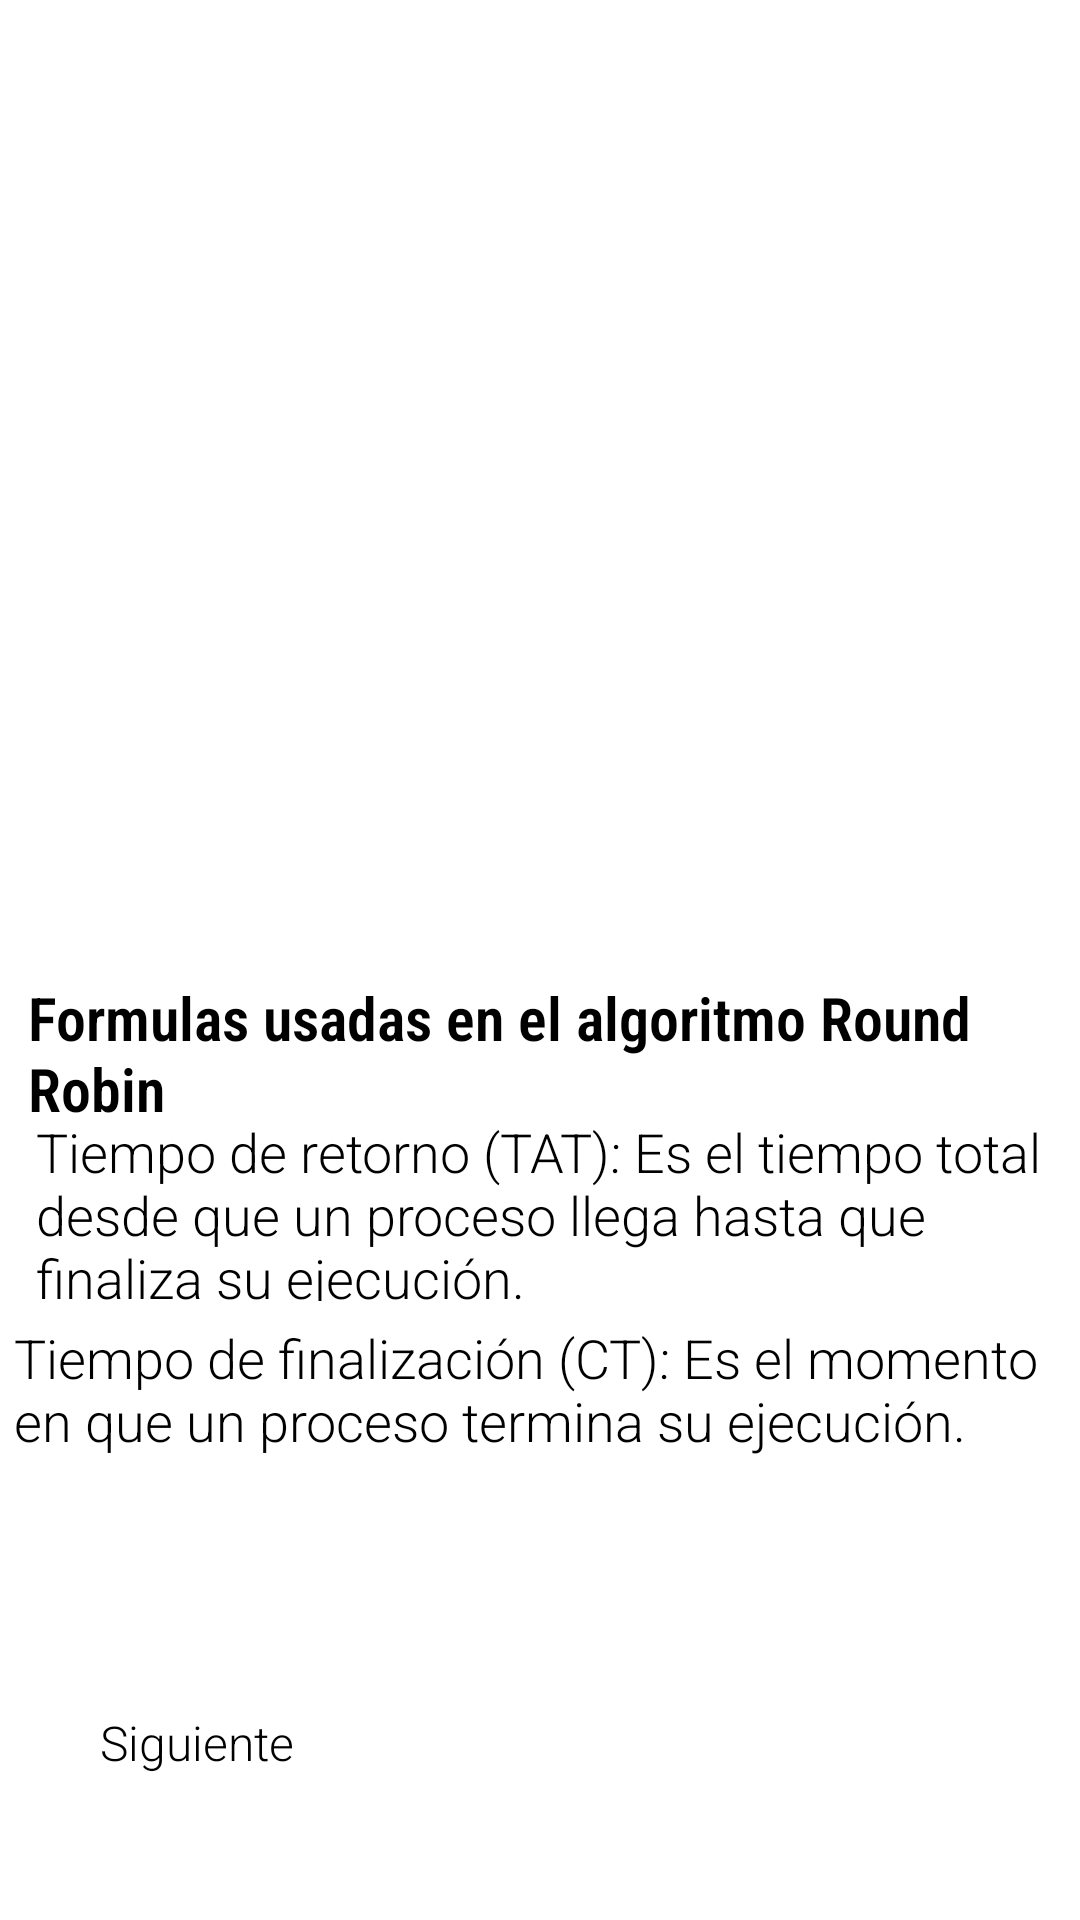

Here is an Android app screen rendered from its layout file. Give the layout XML and the strings, colors and styles it references.
<!-- AndroidManifest.xml: application theme Theme.RoundRobin -->
<!-- res/layout/activity_teoria3.xml -->
<?xml version="1.0" encoding="utf-8"?>
<androidx.constraintlayout.widget.ConstraintLayout xmlns:android="http://schemas.android.com/apk/res/android"
    xmlns:app="http://schemas.android.com/apk/res-auto"
    xmlns:tools="http://schemas.android.com/tools"
    android:id="@+id/main"
    android:layout_width="match_parent"
    android:layout_height="match_parent"
    tools:context=".TeoriaActivity3">

    <ImageView
        android:id="@+id/imageView9"
        android:layout_width="wrap_content"
        android:layout_height="wrap_content"
        app:srcCompat="@drawable/fondo_teoria2"
        tools:layout_editor_absoluteX="0dp"
        tools:layout_editor_absoluteY="0dp" />

    <Button
        android:id="@+id/btnSiguiente"
        android:layout_width="115dp"
        android:layout_height="42dp"
        android:layout_marginBottom="28dp"
        android:backgroundTint="#023E8E"
        android:fontFamily="sans-serif-light"
        android:text="Siguiente"
        android:textSize="16sp"
        app:layout_constraintBottom_toBottomOf="parent"
        app:layout_constraintEnd_toEndOf="parent"
        app:layout_constraintHorizontal_bias="0.136"
        app:layout_constraintStart_toStartOf="parent"
        app:layout_constraintTop_toTopOf="@+id/imageView3"
        app:layout_constraintVertical_bias="0.889" />

    <TextView
        android:id="@+id/textView9"
        android:layout_width="345dp"
        android:layout_height="50dp"
        android:fontFamily="sans-serif-condensed-light"
        android:text="Formulas usadas en el algoritmo Round Robin"
        android:textSize="20sp"
        android:textStyle="bold"
        app:layout_constraintBottom_toBottomOf="parent"
        app:layout_constraintEnd_toEndOf="parent"
        app:layout_constraintHorizontal_bias="0.617"
        app:layout_constraintStart_toStartOf="parent"
        app:layout_constraintTop_toTopOf="@+id/imageView9"
        app:layout_constraintVertical_bias="0.552" />

    <ImageButton
        android:id="@+id/btnAtras"
        android:layout_width="wrap_content"
        android:layout_height="wrap_content"
        android:backgroundTint="#00FFFFFF"
        app:layout_constraintBottom_toBottomOf="parent"
        app:layout_constraintEnd_toEndOf="parent"
        app:layout_constraintHorizontal_bias="0.046"
        app:layout_constraintStart_toStartOf="parent"
        app:layout_constraintTop_toTopOf="parent"
        app:layout_constraintVertical_bias="0.021"
        app:srcCompat="@drawable/baseline_arrow_back_ios_24" />

    <TextView
        android:id="@+id/textView10"
        android:layout_width="354dp"
        android:layout_height="48dp"
        android:fontFamily="sans-serif-light"
        android:text="Tiempo de finalización (CT): Es el momento en que un proceso termina su ejecución."
        android:textSize="18sp"
        app:layout_constraintBottom_toBottomOf="parent"
        app:layout_constraintEnd_toEndOf="parent"
        app:layout_constraintHorizontal_bias="0.763"
        app:layout_constraintStart_toStartOf="parent"
        app:layout_constraintTop_toTopOf="@+id/imageView9"
        app:layout_constraintVertical_bias="0.744" />

    <TextView
        android:id="@+id/textView11"
        android:layout_width="336dp"
        android:layout_height="62dp"
        android:fontFamily="sans-serif-light"
        android:text="Tiempo de retorno (TAT): Es el tiempo total desde que un proceso llega hasta que finaliza su ejecución."
        android:textSize="18sp"
        app:layout_constraintBottom_toBottomOf="parent"
        app:layout_constraintEnd_toEndOf="parent"
        app:layout_constraintStart_toStartOf="parent"
        app:layout_constraintTop_toTopOf="@+id/imageView9"
        app:layout_constraintVertical_bias="0.643" />

    <TextView
        android:id="@+id/textView13"
        android:layout_width="wrap_content"
        android:layout_height="wrap_content"
        android:fontFamily="sans-serif-condensed-light"
        android:text="T*AT = CT−AT"
        android:textSize="34sp"
        android:textStyle="bold|italic"
        app:layout_constraintBottom_toBottomOf="@+id/imageView9"
        app:layout_constraintEnd_toEndOf="parent"
        app:layout_constraintStart_toStartOf="parent"
        app:layout_constraintTop_toTopOf="parent"
        app:layout_constraintVertical_bias="0.859" />

    <ImageView
        android:id="@+id/imageView4"
        android:layout_width="wrap_content"
        android:layout_height="wrap_content"
        app:layout_constraintBottom_toBottomOf="parent"
        app:layout_constraintEnd_toEndOf="parent"
        app:layout_constraintHorizontal_bias="0.013"
        app:layout_constraintStart_toStartOf="parent"
        app:layout_constraintTop_toTopOf="parent"
        app:layout_constraintVertical_bias="0.611"
        app:srcCompat="@drawable/baseline_arrow_right_24" />

    <ImageView
        android:id="@+id/imageView6"
        android:layout_width="wrap_content"
        android:layout_height="wrap_content"
        app:layout_constraintBottom_toBottomOf="parent"
        app:layout_constraintEnd_toEndOf="parent"
        app:layout_constraintHorizontal_bias="0.013"
        app:layout_constraintStart_toStartOf="parent"
        app:layout_constraintTop_toTopOf="parent"
        app:layout_constraintVertical_bias="0.722"
        app:srcCompat="@drawable/baseline_arrow_right_24" />

</androidx.constraintlayout.widget.ConstraintLayout>
<!-- resources referenced by this layout -->
<resources>
  <!-- drawable fondo_teoria2: png bitmap (drawable, 79970 bytes) -->
</resources>
